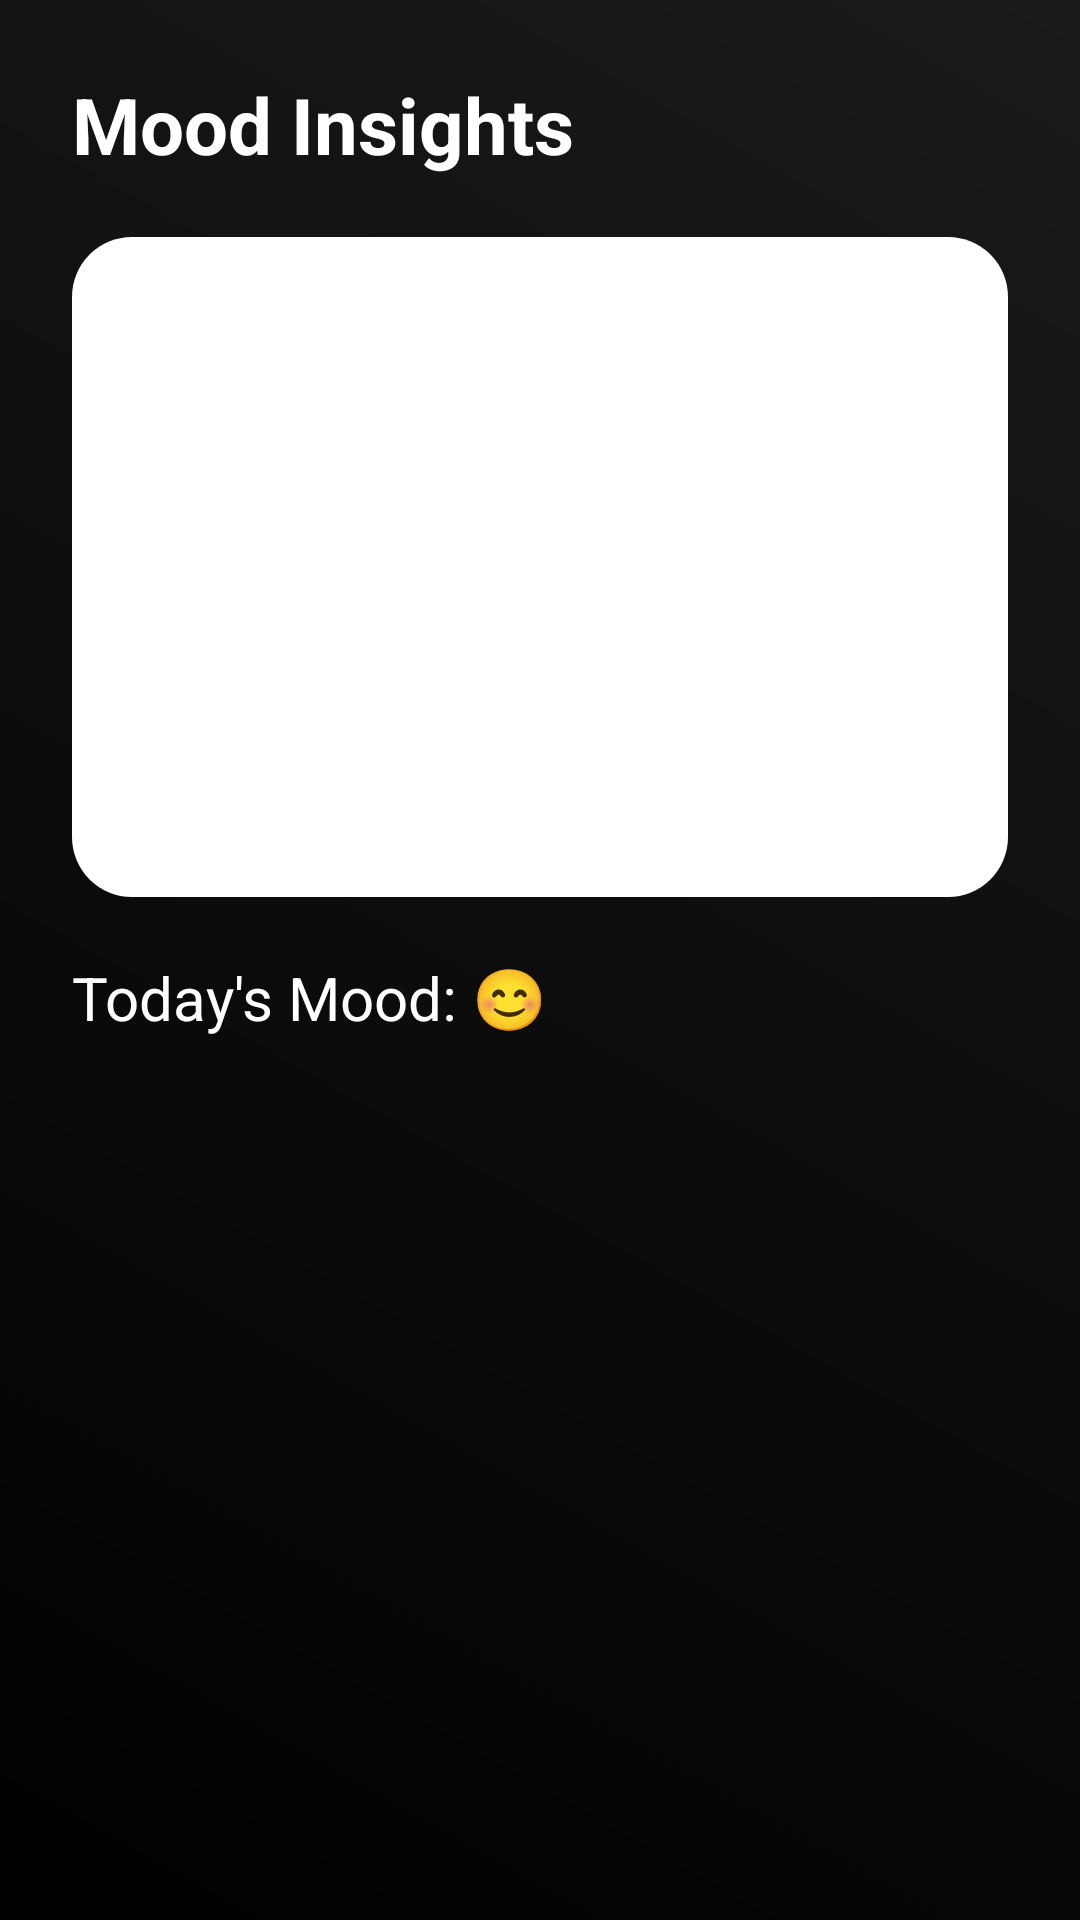

Reconstruct the res/layout file that produces this screen, plus the resources it refers to.
<!-- AndroidManifest.xml: application theme Theme.PocketTherapist -->
<!-- res/layout/fragment_insights.xml -->
<?xml version="1.0" encoding="utf-8"?>
<LinearLayout xmlns:android="http://schemas.android.com/apk/res/android"
    android:orientation="vertical"
    android:background="@drawable/gradient_bg"
    android:padding="24dp"
    android:layout_width="match_parent"
    android:layout_height="match_parent">

    <TextView
        android:text="Mood Insights"
        android:textColor="@android:color/white"
        android:textSize="26sp"
        android:textStyle="bold"
        android:layout_width="wrap_content"
        android:layout_height="wrap_content"/>

    <View
        android:layout_width="match_parent"
        android:layout_height="220dp"
        android:layout_marginTop="20dp"
        android:background="@drawable/rounded_card"/>

    <TextView
        android:text="Today's Mood: 😊"
        android:textColor="@android:color/white"
        android:textSize="20sp"
        android:layout_marginTop="20dp"
        android:layout_width="wrap_content"
        android:layout_height="wrap_content"/>
</LinearLayout>
<!-- resources referenced by this layout -->
<resources>
  <!-- drawable gradient_bg (drawable) -->
  <?xml version="1.0" encoding="utf-8"?>
  <shape xmlns:android="http://schemas.android.com/apk/res/android"
      android:shape="rectangle">
  
      <gradient
          android:startColor="@color/bg_start"
          android:endColor="@color/bg_end"
          android:angle="45" />
  
  </shape>
  <!-- drawable rounded_card (drawable) -->
  <?xml version="1.0" encoding="utf-8"?>
  <shape xmlns:android="http://schemas.android.com/apk/res/android"
      android:shape="rectangle">
      <corners android:radius="20dp" />
      <solid android:color="@color/white"/>
  </shape>
  <style name="Theme.PocketTherapist" parent="Base.Theme.PocketTherapist" />
  <color name="bg_start">#000000</color>
  <color name="bg_end">#1A1A1A</color>
  <color name="white">#FFFFFF</color>
  <style name="Base.Theme.PocketTherapist" parent="Theme.Material3.DayNight.NoActionBar">
          
          
          <item name="android:statusBarColor">#0D0D0D</item>
          <item name="android:navigationBarColor">#0D0D0D</item>
          <item name="android:windowLightStatusBar">false</item>
          <item name="android:windowLightNavigationBar">false</item>
  
      </style>
</resources>
